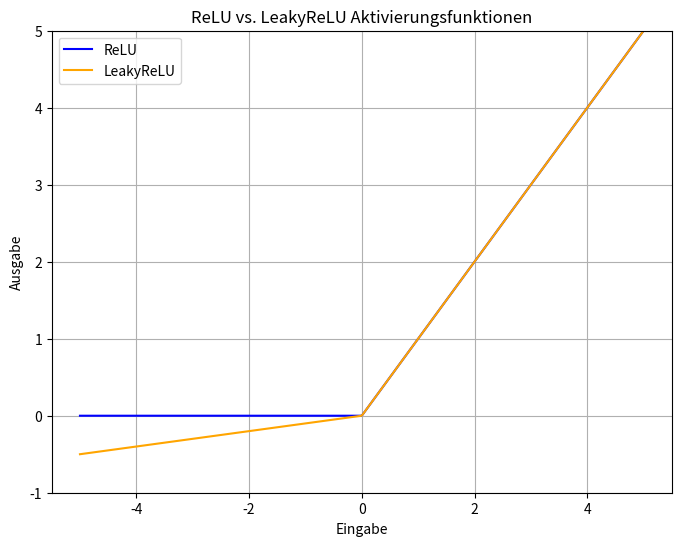

Source code (Python):
import numpy as np
import matplotlib.pyplot as plt

x = np.linspace(-5, 5, 400)
relu = np.maximum(0,x)
alpha = 0.1
leaky_relu = np.where(x>0, x, alpha *x)


plt.figure(figsize=(8, 6))
plt.plot(x, relu, label="ReLU", color="blue")
plt.plot(x, leaky_relu, label="LeakyReLU", color="orange")
plt.xlabel("Eingabe")
plt.ylabel("Ausgabe")
plt.title("ReLU vs. LeakyReLU Aktivierungsfunktionen")
plt.ylim(-1, 5)
plt.legend()
plt.grid(True)
plt.savefig("leakyrelu_plot.png")
plt.clf()
